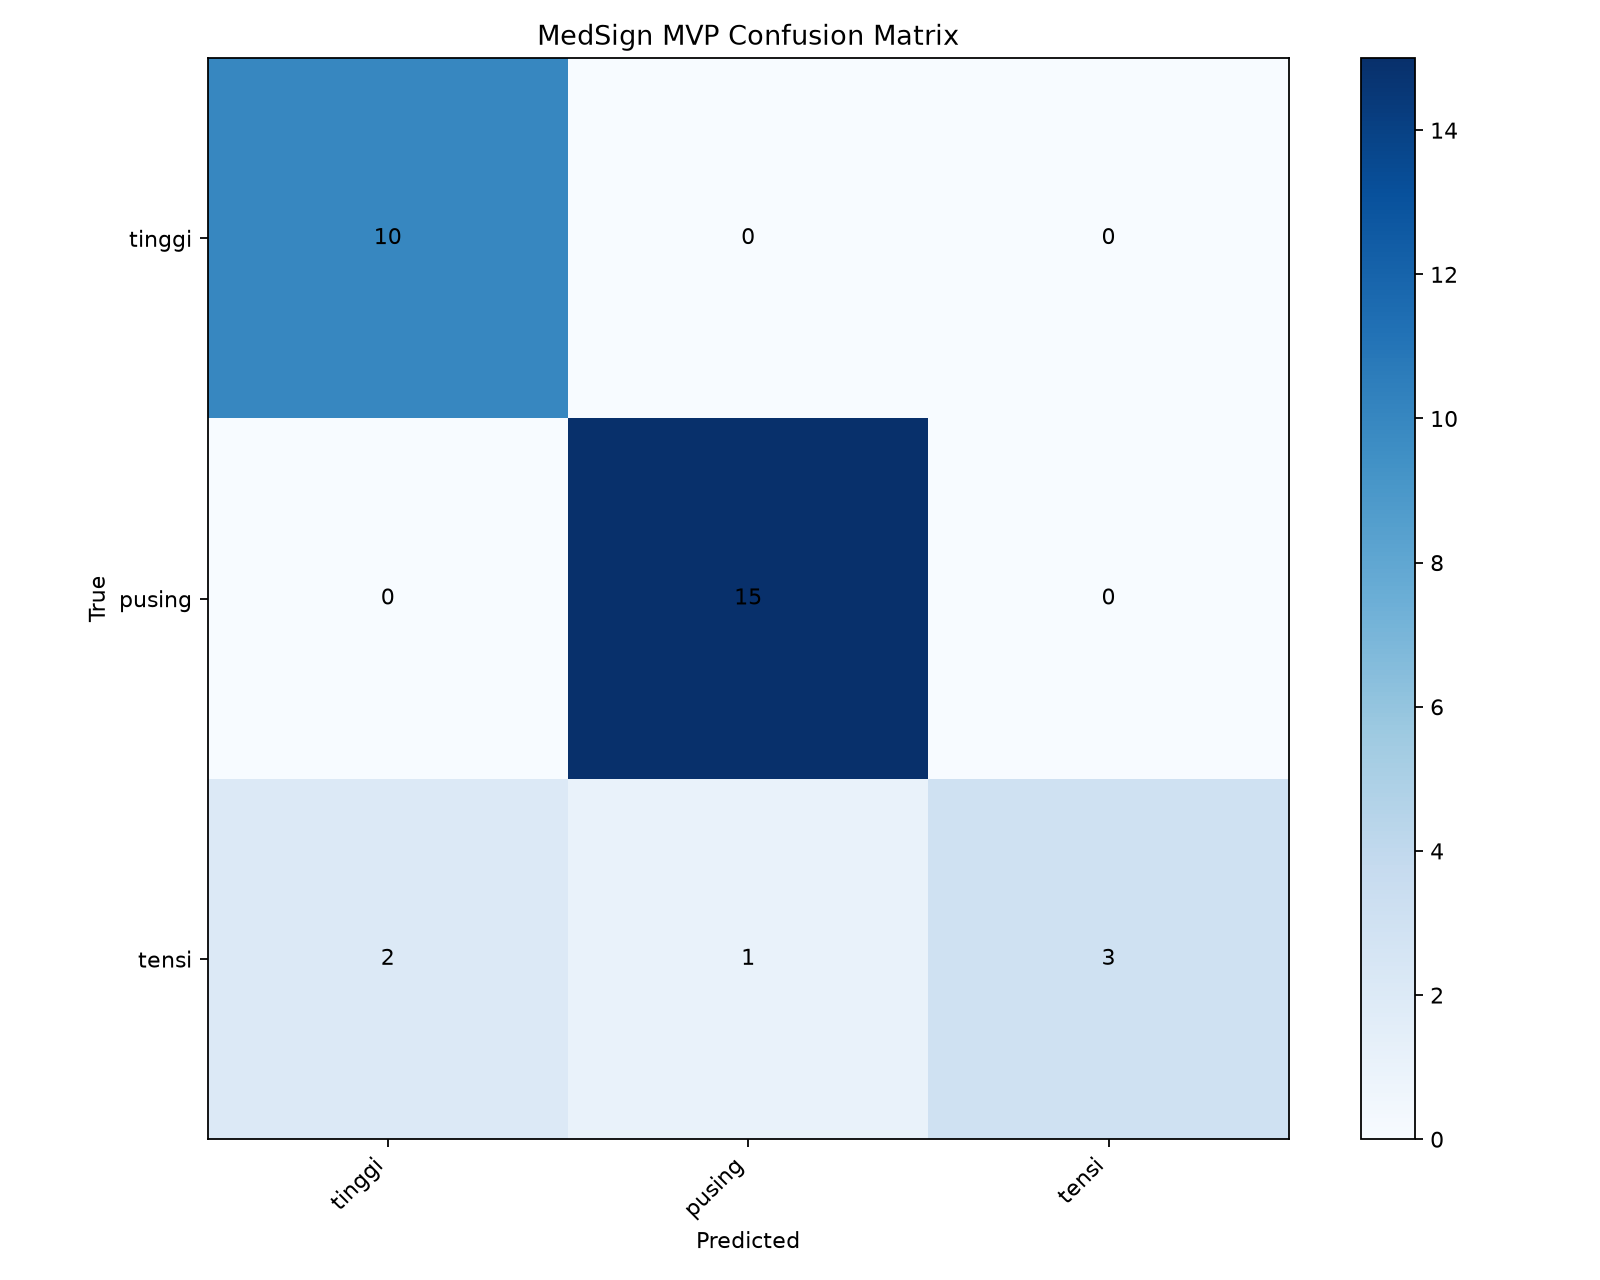

The data file committed next to this chart (first rows):
10, 0, 0
0, 15, 0
2, 1, 3
